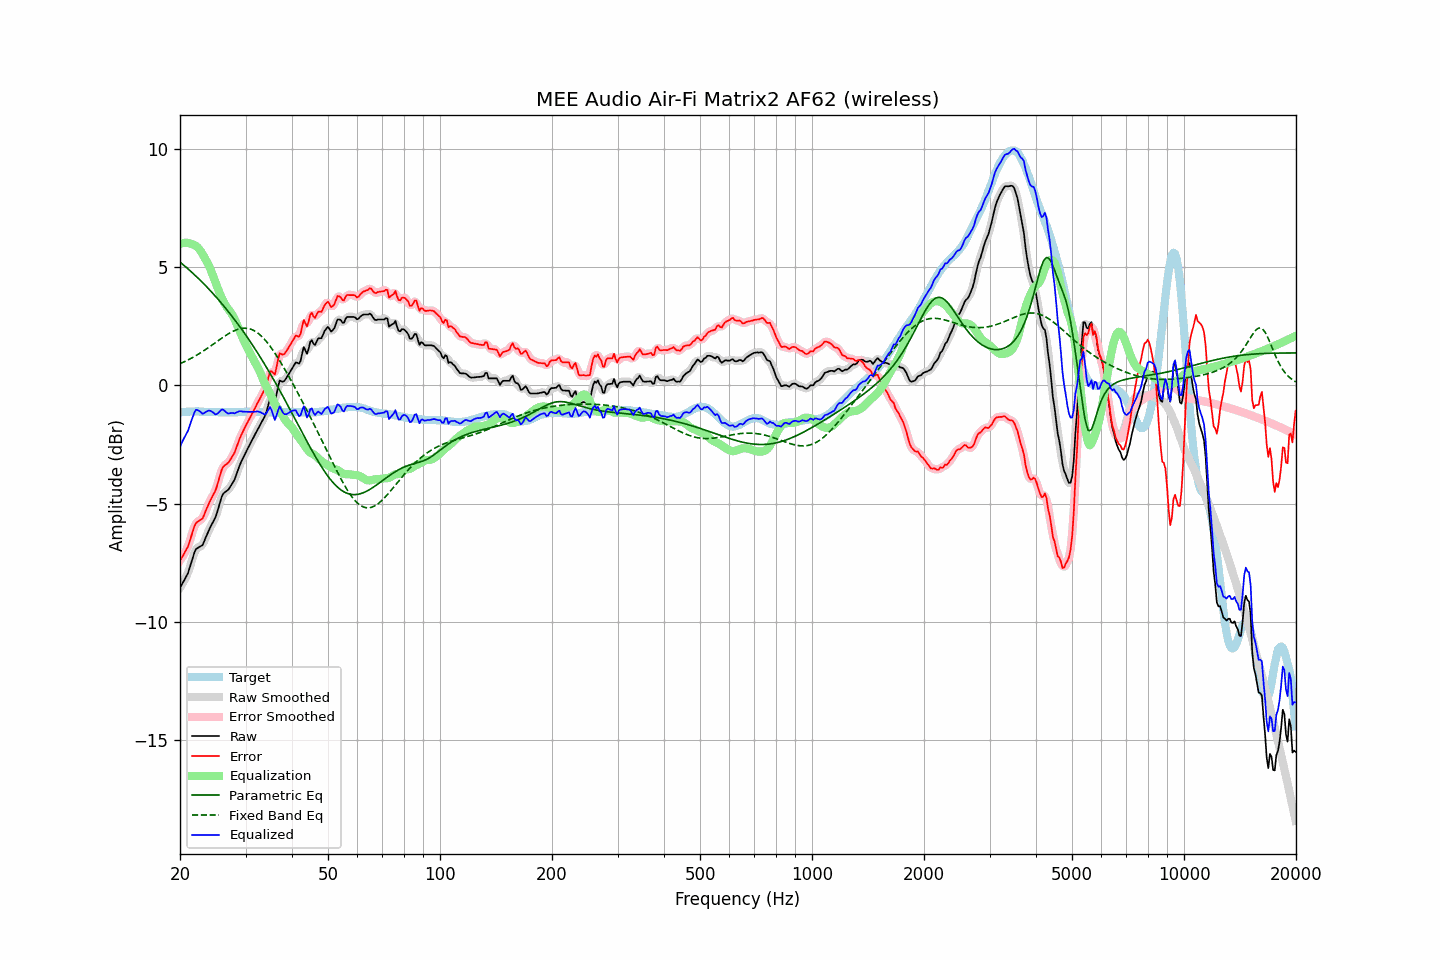

Values plotted in this chart, from the file beside it:
frequency, raw, error, smoothed, error_smoothed, equalization, parametric_eq, fixed_band_eq, equalized_raw, equalized_smoothed, target
20.00, -8.57, -7.42, -8.56, -7.41, 5.97, 5.21, 0.91, -2.60, -2.59, -1.15
20.20, -8.45, -7.31, -8.45, -7.31, 6.00, 5.15, 0.94, -2.45, -2.46, -1.14
20.40, -8.32, -7.19, -8.34, -7.20, 6.01, 5.10, 0.97, -2.30, -2.32, -1.13
20.61, -8.20, -7.07, -8.21, -7.08, 6.02, 5.04, 1.00, -2.18, -2.18, -1.13
20.81, -8.07, -6.95, -8.07, -6.95, 6.03, 4.98, 1.04, -2.04, -2.05, -1.12
21.02, -7.94, -6.82, -7.91, -6.80, 6.02, 4.92, 1.07, -1.92, -1.90, -1.12
21.23, -7.72, -6.61, -7.72, -6.61, 6.00, 4.86, 1.11, -1.72, -1.72, -1.11
21.44, -7.50, -6.39, -7.50, -6.39, 5.98, 4.80, 1.14, -1.52, -1.52, -1.11
21.66, -7.28, -6.17, -7.27, -6.16, 5.96, 4.74, 1.18, -1.33, -1.31, -1.11
21.87, -7.07, -5.96, -7.08, -5.97, 5.93, 4.67, 1.22, -1.14, -1.15, -1.11
22.09, -6.92, -5.82, -6.95, -5.84, 5.88, 4.61, 1.26, -1.03, -1.06, -1.10
22.31, -6.88, -5.78, -6.87, -5.76, 5.83, 4.54, 1.30, -1.05, -1.04, -1.10
22.54, -6.84, -5.73, -6.84, -5.73, 5.75, 4.48, 1.34, -1.09, -1.09, -1.11
22.76, -6.80, -5.68, -6.81, -5.69, 5.66, 4.41, 1.38, -1.14, -1.15, -1.12
22.99, -6.76, -5.64, -6.73, -5.61, 5.55, 4.34, 1.42, -1.21, -1.18, -1.12
23.22, -6.61, -5.49, -6.61, -5.48, 5.43, 4.27, 1.47, -1.18, -1.18, -1.12
23.45, -6.44, -5.31, -6.45, -5.32, 5.31, 4.21, 1.51, -1.13, -1.14, -1.13
23.69, -6.28, -5.15, -6.28, -5.15, 5.19, 4.13, 1.56, -1.10, -1.09, -1.13
23.92, -6.12, -4.99, -6.12, -4.99, 5.05, 4.06, 1.61, -1.07, -1.07, -1.13
24.16, -5.98, -4.85, -5.98, -4.85, 4.90, 3.99, 1.66, -1.08, -1.08, -1.13
24.40, -5.85, -4.72, -5.85, -4.72, 4.73, 3.92, 1.70, -1.12, -1.13, -1.13
24.65, -5.72, -4.59, -5.73, -4.60, 4.55, 3.84, 1.75, -1.17, -1.18, -1.13
24.89, -5.60, -4.46, -5.58, -4.44, 4.36, 3.77, 1.80, -1.23, -1.21, -1.13
25.14, -5.40, -4.27, -5.39, -4.26, 4.18, 3.69, 1.85, -1.21, -1.21, -1.13
25.39, -5.17, -4.02, -5.16, -4.03, 4.01, 3.61, 1.90, -1.16, -1.16, -1.14
25.65, -4.93, -3.79, -4.93, -3.78, 3.84, 3.53, 1.95, -1.09, -1.09, -1.14
25.91, -4.70, -3.56, -4.73, -3.59, 3.68, 3.45, 1.99, -1.02, -1.05, -1.14
26.16, -4.58, -3.44, -4.59, -3.45, 3.54, 3.37, 2.04, -1.04, -1.05, -1.14
26.43, -4.52, -3.38, -4.51, -3.37, 3.42, 3.29, 2.09, -1.10, -1.09, -1.14
26.69, -4.47, -3.33, -4.47, -3.33, 3.32, 3.21, 2.13, -1.15, -1.15, -1.14
26.96, -4.42, -3.28, -4.41, -3.26, 3.22, 3.12, 2.17, -1.20, -1.18, -1.14
27.23, -4.32, -3.18, -4.32, -3.18, 3.14, 3.04, 2.21, -1.19, -1.19, -1.14
27.50, -4.21, -3.07, -4.22, -3.08, 3.04, 2.95, 2.25, -1.17, -1.18, -1.14
27.77, -4.10, -2.96, -4.10, -2.96, 2.92, 2.86, 2.28, -1.17, -1.18, -1.14
28.05, -3.98, -2.84, -3.96, -2.82, 2.79, 2.77, 2.32, -1.19, -1.17, -1.14
28.33, -3.79, -2.65, -3.79, -2.65, 2.64, 2.68, 2.34, -1.15, -1.15, -1.14
28.62, -3.60, -2.46, -3.60, -2.47, 2.48, 2.59, 2.37, -1.13, -1.13, -1.14
28.90, -3.41, -2.28, -3.42, -2.28, 2.31, 2.50, 2.38, -1.10, -1.11, -1.13
29.19, -3.25, -2.12, -3.25, -2.12, 2.15, 2.40, 2.40, -1.10, -1.10, -1.13
29.48, -3.11, -1.98, -3.10, -1.97, 1.99, 2.31, 2.41, -1.12, -1.11, -1.13
29.78, -2.96, -1.84, -2.96, -1.84, 1.84, 2.21, 2.41, -1.12, -1.12, -1.12
30.08, -2.82, -1.70, -2.82, -1.70, 1.70, 2.11, 2.41, -1.12, -1.13, -1.12
30.38, -2.69, -1.57, -2.69, -1.57, 1.56, 2.02, 2.41, -1.13, -1.13, -1.12
30.68, -2.56, -1.44, -2.56, -1.44, 1.43, 1.92, 2.39, -1.13, -1.13, -1.12
30.99, -2.43, -1.31, -2.43, -1.31, 1.31, 1.81, 2.37, -1.13, -1.13, -1.12
31.30, -2.30, -1.18, -2.30, -1.18, 1.18, 1.71, 2.34, -1.13, -1.13, -1.12
31.61, -2.17, -1.05, -2.17, -1.05, 1.05, 1.61, 2.31, -1.12, -1.12, -1.12
31.93, -2.04, -0.92, -2.04, -0.92, 0.93, 1.50, 2.27, -1.12, -1.12, -1.12
32.24, -1.91, -0.78, -1.91, -0.79, 0.80, 1.40, 2.23, -1.11, -1.11, -1.13
32.57, -1.79, -0.66, -1.79, -0.65, 0.67, 1.29, 2.17, -1.12, -1.11, -1.13
32.89, -1.66, -0.53, -1.66, -0.52, 0.52, 1.18, 2.12, -1.14, -1.14, -1.13
33.22, -1.53, -0.39, -1.54, -0.40, 0.36, 1.07, 2.05, -1.17, -1.18, -1.14
33.55, -1.41, -0.27, -1.41, -0.27, 0.19, 0.96, 1.98, -1.22, -1.22, -1.14
33.89, -1.28, -0.13, -1.26, -0.11, 0.04, 0.85, 1.91, -1.24, -1.21, -1.15
34.23, -1.07, 0.08, -1.04, 0.11, -0.09, 0.73, 1.83, -1.16, -1.13, -1.15
34.57, -0.82, 0.33, -0.81, 0.34, -0.21, 0.62, 1.74, -1.03, -1.03, -1.15
34.92, -0.57, 0.58, -0.64, 0.51, -0.35, 0.50, 1.65, -0.92, -0.99, -1.15
35.27, -0.56, 0.59, -0.61, 0.54, -0.50, 0.39, 1.56, -1.06, -1.10, -1.15
35.62, -0.63, 0.52, -0.62, 0.53, -0.64, 0.27, 1.46, -1.27, -1.27, -1.15
35.97, -0.70, 0.46, -0.58, 0.57, -0.77, 0.15, 1.36, -1.47, -1.36, -1.15
... 635 more rows
